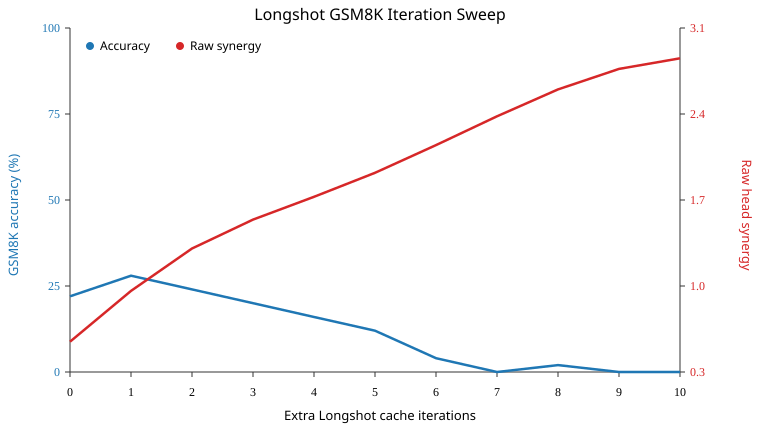

The data file committed next to this chart (first rows):
iteration, accuracy, correct, n_examples, mean_synergy_raw, raw_ci_low, raw_ci_high, mean_synergy_norm, norm_ci_low, norm_ci_high, mean_full_nll, mean_base_nll, n_tokens
0, 0.22, 11, 50, 0.5528, -0.06742, 1.089, nan, nan, nan, 13.35, 6.972, 4542
1, 0.28, 14, 50, 0.9722, 0.3891, 1.444, nan, nan, nan, 12.69, 6.972, 4542
2, 0.24, 12, 50, 1.323, 0.7924, 1.766, nan, nan, nan, 12.13, 6.972, 4542
3, 0.2, 10, 50, 1.562, 1.04, 2.026, -394.6, -394.6, -394.6, 11.72, 6.972, 4542
4, 0.16, 8, 50, 1.75, 1.223, 2.186, -11.22, -11.22, -11.22, 11.39, 6.972, 4542
5, 0.12, 6, 50, 1.948, 1.437, 2.422, -5.426, -6.249, -4.603, 11.05, 6.972, 4542
6, 0.04, 2, 50, 2.176, 1.7, 2.608, -2.124, -2.663, -1.584, 10.7, 6.972, 4542
7, 0.0, 0, 50, 2.414, 1.932, 2.784, -3.757, -8.901, -1.001, 10.34, 6.972, 4542
8, 0.02, 1, 50, 2.637, 2.179, 3.01, -1.166, -1.757, -0.2294, 9.995, 6.972, 4542
9, 0.0, 0, 50, 2.806, 2.406, 3.192, -1.226, -2.392, -0.2889, 9.701, 6.972, 4542
10, 0.0, 0, 50, 2.894, 2.446, 3.274, -0.4652, -0.7902, -0.1401, 9.469, 6.972, 4542
